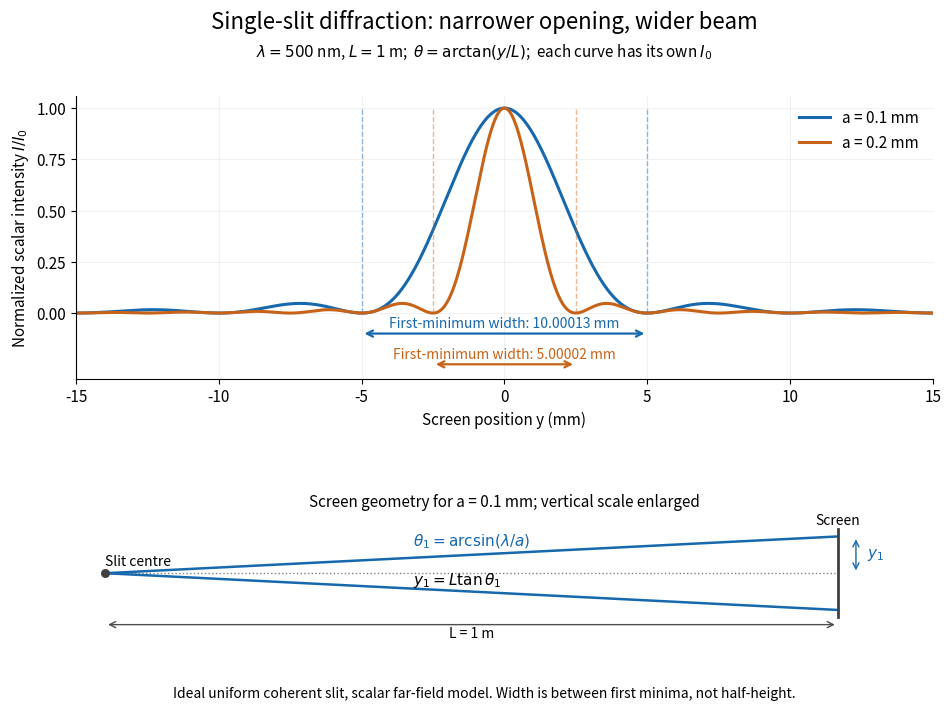

This chart was generated by the following Python code: (Note: this script raises an exception after producing the figure.)
"""Generate single-slit-diffraction-width.png in CWD on an opaque white background.

Tested with Python 3.14.4, numpy 2.3.5 and matplotlib 3.10.7.
The plotted scalar Fraunhofer envelope uses exact screen-angle geometry;
central width means first-minimum separation, not FWHM.
"""

from pathlib import Path

import matplotlib

matplotlib.use("Agg")
import matplotlib.pyplot as plt
import numpy as np


def main():
    wavelength, distance = 500e-9, 1.0
    widths = (0.1e-3, 0.2e-3)
    colors = ("#1768ac", "#c76319")
    y = np.linspace(-15e-3, 15e-3, 6001)
    plt.rcParams.update({"font.size": 11, "figure.facecolor": "white",
                         "axes.facecolor": "white", "axes.spines.top": False,
                         "axes.spines.right": False})
    fig, (ax, geometry) = plt.subplots(2, 1, figsize=(10.2, 7.2), dpi=110,
                                      gridspec_kw={"height_ratios": [2.2, 1]})
    fig.subplots_adjust(left=.10, right=.94, top=.86, bottom=.10, hspace=.66)
    for index, (width, color) in enumerate(zip(widths, colors)):
        theta = np.arctan(y / distance)
        # numpy.sinc(t) = sin(pi*t)/(pi*t), including value one at zero.
        intensity = np.sinc(width * np.sin(theta) / wavelength) ** 2
        first_angle = np.arcsin(wavelength / width)
        first_y = distance * np.tan(first_angle)
        assert np.isclose(np.sinc(width * np.sin(first_angle) / wavelength), 0,
                          atol=1e-14)
        ax.plot(y * 1e3, intensity, color=color, lw=2.2,
                label=f"a = {width * 1e3:.1f} mm")
        ax.vlines([-first_y * 1e3, first_y * 1e3], 0, 1,
                  color=color, lw=1, linestyle="--", alpha=.45)
        level = -.10 - .15 * index
        ax.annotate("", xy=(first_y * 1e3, level),
                    xytext=(-first_y * 1e3, level),
                    arrowprops={"arrowstyle": "<->", "color": color, "lw": 1.6})
        ax.text(0, level + .028, f"First-minimum width: {2 * first_y * 1e3:.5f} mm",
                ha="center", color=color, fontsize=10)
    ax.set(xlim=(-15, 15), ylim=(-.32, 1.06), xlabel="Screen position y (mm)",
           ylabel=r"Normalized scalar intensity $I/I_0$")
    ax.set_yticks([0, .25, .5, .75, 1])
    ax.grid(alpha=.17)
    ax.legend(loc="upper right", frameon=False)
    # z is the propagation coordinate; y is shown in mm, enlarging its scale.
    first_y_mm = distance * np.tan(np.arcsin(wavelength / widths[0])) * 1e3
    geometry.plot([0, distance], [0, 0], color=".5", lw=1, linestyle=":")
    for sign in (-1, 1):
        geometry.plot([0, distance], [0, sign * first_y_mm], color=colors[0], lw=1.8)
    geometry.plot([distance, distance], [-6, 6], color=".25", lw=2)
    geometry.scatter([0], [0], color=".25", s=30, zorder=4)
    geometry.text(0, 1.0, "Slit centre", ha="left", fontsize=10)
    geometry.text(distance, 6.6, "Screen", ha="center", fontsize=10)
    geometry.annotate("", xy=(distance + .025, first_y_mm),
                      xytext=(distance + .025, 0),
                      arrowprops={"arrowstyle": "<->", "color": colors[0]})
    geometry.text(distance + .04, 2.2, r"$y_1$", color=colors[0])
    geometry.text(.42, 3.7, r"$\theta_1 = \arcsin(\lambda/a)$", color=colors[0])
    geometry.text(.48, -1.5, r"$y_1=L\tan\theta_1$", ha="center")
    geometry.annotate("", xy=(distance, -7), xytext=(0, -7),
                      arrowprops={"arrowstyle": "<->", "color": ".3"})
    geometry.text(.5, -8.7, "L = 1 m", ha="center", fontsize=10)
    geometry.set(xlim=(-.04, 1.13), ylim=(-9.5, 8))
    geometry.axis("off")
    geometry.set_title("Screen geometry for a = 0.1 mm; vertical scale enlarged", fontsize=11)
    fig.suptitle("Single-slit diffraction: narrower opening, wider beam", fontsize=16, y=.98)
    fig.text(.5, .915, r"$\lambda=500$ nm, $L=1$ m;  $\theta=\arctan(y/L)$;  each curve has its own $I_0$",
             ha="center", fontsize=11)
    fig.text(.5, .025, "Ideal uniform coherent slit, scalar far-field model. Width is between first minima, not half-height.",
             ha="center", fontsize=10)
    fig.savefig(Path(__file__).stem + ".png", facecolor="white", transparent=False)
    plt.close(fig)


if __name__ == "__main__":
    main()
